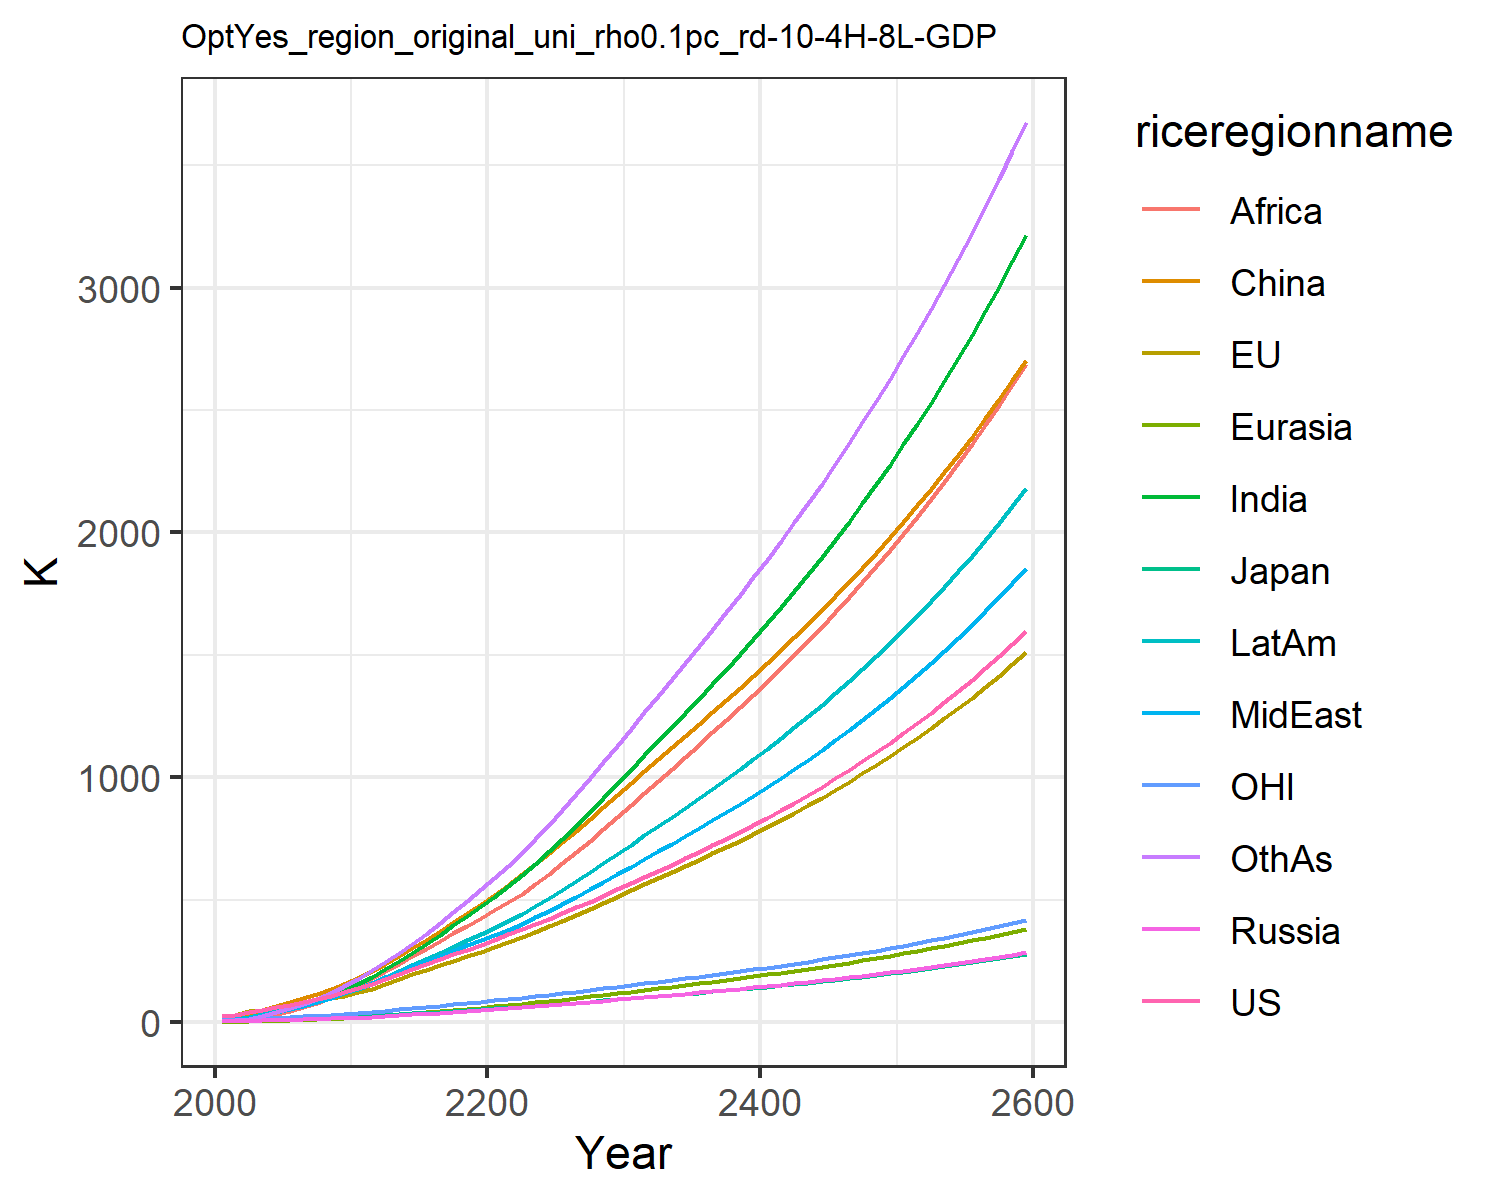

The data file committed next to this chart (first rows):
22.851099741812224, 23.30227531828866, 7.133485458625752, 2.7871074321283404, 1.3624722059165122, 9.260935035042143, 4.119188282309174, 5.4160684888199055, 2.1347524454330222, 7.69296113474917, 6.870394150413591, 4.420186931295018
30.08, 30.86, 8.337, 4.215, 2.048, 22.24, 8.599, 10.8, 4.602, 13.41, 9.569, 7.834
42.97, 43.28, 10.85, 5.686, 3.163, 34.51, 15.26, 18.08, 9.017, 21.56, 13.61, 14.32
50.83, 50.4, 11.71, 7.253, 4.75, 50.72, 27.42, 28.39, 18.93, 32.66, 15.95, 26.5
60.08, 58.69, 12.33, 8.69, 6.359, 66.45, 40.86, 40.07, 31.21, 44.44, 18.5, 40.69
70.32, 67.71, 13.5, 10.11, 8.025, 81.96, 55.13, 52.47, 45.05, 56.7, 21.11, 56.44
81.34, 77.22, 15.03, 11.62, 9.871, 98.63, 70.58, 65.99, 60.47, 69.88, 23.75, 74.08
93.44, 87.2, 16.6, 13.14, 11.87, 116.5, 88.01, 81.41, 78.97, 84.25, 26.49, 94.64
107, 97.22, 18.1, 14.66, 14.03, 135.5, 107.5, 99.12, 101, 99.6, 29.3, 118.1
122, 108, 19.72, 16.2, 16.35, 155.2, 129.9, 119.7, 127.5, 116.7, 32.3, 145.7
138.1, 121.2, 21.89, 18.26, 19.14, 179.1, 155, 140.1, 154.8, 135.7, 36.01, 176.4
154, 136.6, 24.57, 20.92, 22.49, 210.2, 183.2, 158.4, 181.5, 155.9, 40.43, 211.3
177.3, 156.9, 28.43, 24.45, 26.58, 238.3, 215.1, 182.6, 208.9, 181.7, 46.19, 244.2
198.3, 175.9, 31.97, 27.87, 30.75, 268.8, 248.6, 205.3, 238, 207, 51.57, 280.7
218.1, 194.4, 35.36, 31.27, 35.05, 301.2, 283.4, 227.4, 268.3, 232, 56.75, 320
237.4, 212.7, 38.68, 34.73, 39.48, 335.2, 319.5, 249, 299.3, 257.1, 61.87, 361.5
256.7, 231.1, 42.01, 38.26, 44.07, 370.4, 356.7, 270.5, 330.8, 282.4, 67.01, 404.8
276.1, 249.7, 45.37, 41.88, 48.79, 406.8, 394.7, 291.9, 362.5, 307.9, 72.2, 449.4
295.9, 268.6, 48.78, 45.62, 53.64, 444.1, 433.4, 313.1, 394.2, 333.7, 77.47, 495
316.1, 287.9, 52.25, 49.47, 58.62, 482.2, 472.5, 334.4, 425.6, 359.6, 82.83, 541.4
336.8, 307.5, 55.8, 53.43, 63.72, 521, 512, 355.5, 456.6, 385.6, 88.3, 588.3
357.7, 327.6, 59.44, 57.46, 68.99, 561, 553.7, 377.8, 488.9, 413, 93.9, 637.8
378.9, 348.4, 63.18, 61.52, 74.5, 602.8, 599.2, 402.3, 523.8, 442.8, 99.64, 691.4
400.4, 369.8, 67.03, 65.64, 80.21, 645.8, 647.2, 428.2, 562.9, 474.1, 105.5, 748
422.3, 391.7, 70.98, 69.84, 86.08, 689.9, 697.2, 455.1, 604.6, 506.7, 111.5, 806.8
444.7, 414.3, 75.03, 74.12, 92.11, 735, 748.8, 482.9, 648.4, 540.3, 117.7, 867.4
468.1, 437.8, 79.28, 78.56, 98.35, 781.7, 802.7, 512, 694, 575.5, 124.2, 930.8
492, 461.9, 83.65, 83.12, 104.7, 829.4, 857.9, 541.8, 740.9, 611.7, 130.8, 995.8
516.5, 486.6, 88.11, 87.77, 111.3, 878, 914.2, 572.2, 788.8, 648.6, 137.6, 1062
541.5, 511.8, 92.68, 92.51, 117.9, 927.3, 971.7, 603.2, 837.7, 686.3, 144.4, 1129
567.1, 537.6, 97.35, 97.36, 124.7, 977.6, 1030, 634.8, 887.5, 724.9, 151.5, 1198
592.7, 563.1, 102, 102.2, 131.5, 1027, 1089, 666.4, 937.2, 763.3, 158.5, 1266
617.9, 588, 106.5, 106.9, 138.2, 1075, 1146, 697.5, 986.1, 800.9, 165.3, 1333
643.2, 612.8, 111, 111.7, 144.9, 1123, 1204, 728.5, 1035, 838.4, 172.1, 1400
668.7, 637.6, 115.6, 116.4, 151.6, 1170, 1262, 759.9, 1084, 876, 178.9, 1467
694.8, 662.8, 120.2, 121.3, 158.4, 1217, 1320, 791.6, 1133, 914.1, 185.8, 1535
721.4, 688.5, 124.9, 126.2, 165.3, 1266, 1380, 824, 1183, 952.8, 192.8, 1603
748.6, 714.7, 129.7, 131.2, 172.3, 1314, 1440, 857, 1233, 992.3, 200, 1673
776.5, 741.4, 134.7, 136.4, 179.5, 1364, 1501, 890.7, 1285, 1033, 207.4, 1744
805.2, 768.8, 139.7, 141.7, 186.8, 1414, 1564, 925.2, 1337, 1074, 214.9, 1816
834.6, 796.9, 144.9, 147.1, 194.3, 1466, 1628, 960.5, 1391, 1116, 222.6, 1889
864.8, 825.7, 150.2, 152.6, 201.9, 1518, 1693, 996.7, 1445, 1159, 230.5, 1964
896, 855.3, 155.7, 158.3, 209.8, 1571, 1760, 1034, 1501, 1203, 238.6, 2040
928, 885.6, 161.3, 164.1, 217.8, 1626, 1829, 1072, 1557, 1249, 246.9, 2119
960.9, 916.8, 167.1, 170.1, 226, 1681, 1899, 1111, 1615, 1295, 255.5, 2198
994.9, 948.8, 173.1, 176.3, 234.5, 1738, 1970, 1151, 1675, 1343, 264.3, 2280
1030, 981.8, 179.2, 182.7, 243.2, 1797, 2044, 1192, 1736, 1392, 273.3, 2364
1066, 1016, 185.5, 189.2, 252.1, 1856, 2120, 1235, 1798, 1443, 282.6, 2449
1103, 1050, 192, 195.9, 261.3, 1917, 2197, 1278, 1862, 1495, 292.2, 2537
1141, 1086, 198.7, 202.8, 270.7, 1980, 2277, 1323, 1927, 1548, 302, 2627
1181, 1123, 205.6, 210, 280.4, 2044, 2359, 1369, 1994, 1603, 312.2, 2720
1221, 1161, 212.8, 217.3, 290.4, 2110, 2443, 1417, 2063, 1660, 322.6, 2815
1263, 1200, 220.1, 224.9, 300.7, 2177, 2530, 1466, 2134, 1718, 333.3, 2912
1307, 1241, 227.7, 232.7, 311.3, 2247, 2619, 1517, 2207, 1779, 344.4, 3012
1351, 1282, 235.5, 240.8, 322.2, 2318, 2711, 1569, 2282, 1841, 355.8, 3115
1397, 1325, 243.6, 249.1, 333.4, 2391, 2806, 1622, 2359, 1904, 367.5, 3221
1445, 1369, 251.9, 257.7, 345, 2466, 2903, 1678, 2438, 1970, 379.6, 3330
1494, 1415, 260.5, 266.5, 357, 2543, 3004, 1735, 2520, 2038, 392.1, 3442
1545, 1462, 269.3, 275.6, 369.3, 2622, 3107, 1793, 2603, 2108, 404.9, 3557
1597, 1510, 278.5, 285, 382, 2703, 3214, 1854, 2690, 2181, 418.2, 3675
